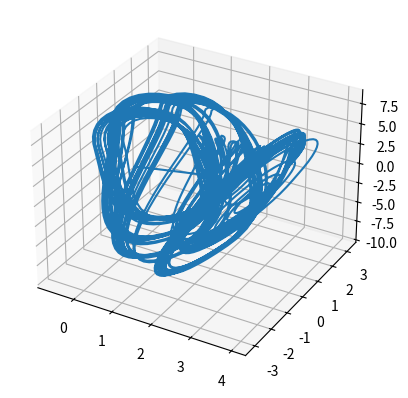

The matplotlib source for this figure:
import numpy as np
import scipy.integrate as integrate
import matplotlib.pyplot as plt
from mpl_toolkits.mplot3d import Axes3D

#define universal variables
с0 = 0.534
c1 = 2.78 #10
c11= 2.89 #7
c3 = 3
m0=1
m1=2
m=m0/m1
def f(x):
    f = ((-m)*x)+(1/2)*((m0+m1)/m1)*(abs(x+1.0)-abs(x-1.0))
    return f
def dH_dt(H, t=0):
        return np.array([(-c1/c3)*f(H[1]-H[0]),
                     (-1/c3)*(f(H[1]-H[0])+H[2]),
                     c3*H[1],
                     (-c11/c3)*f(H[4]-H[3]),
                     (-1/c3)*(f(H[4]-H[3])+H[5])+(с0/c3)*(H[1]-H[4]),
                     c3*H[4]])
t = np.linspace(0, 500, 4000)
H0 = [0.005, 0.007, 0.009, 0.009, 0.009, 0.009]
H, infodict = integrate.odeint(dH_dt, H0, t, full_output=True)
fig = plt.figure()
ax = fig.add_subplot(111, projection='3d')
ax.plot(H[:,0], H[:,1], H[:,2])
#ax.plot(H[250:,3], H[250:,4], H[250:,5])
plt.show()
